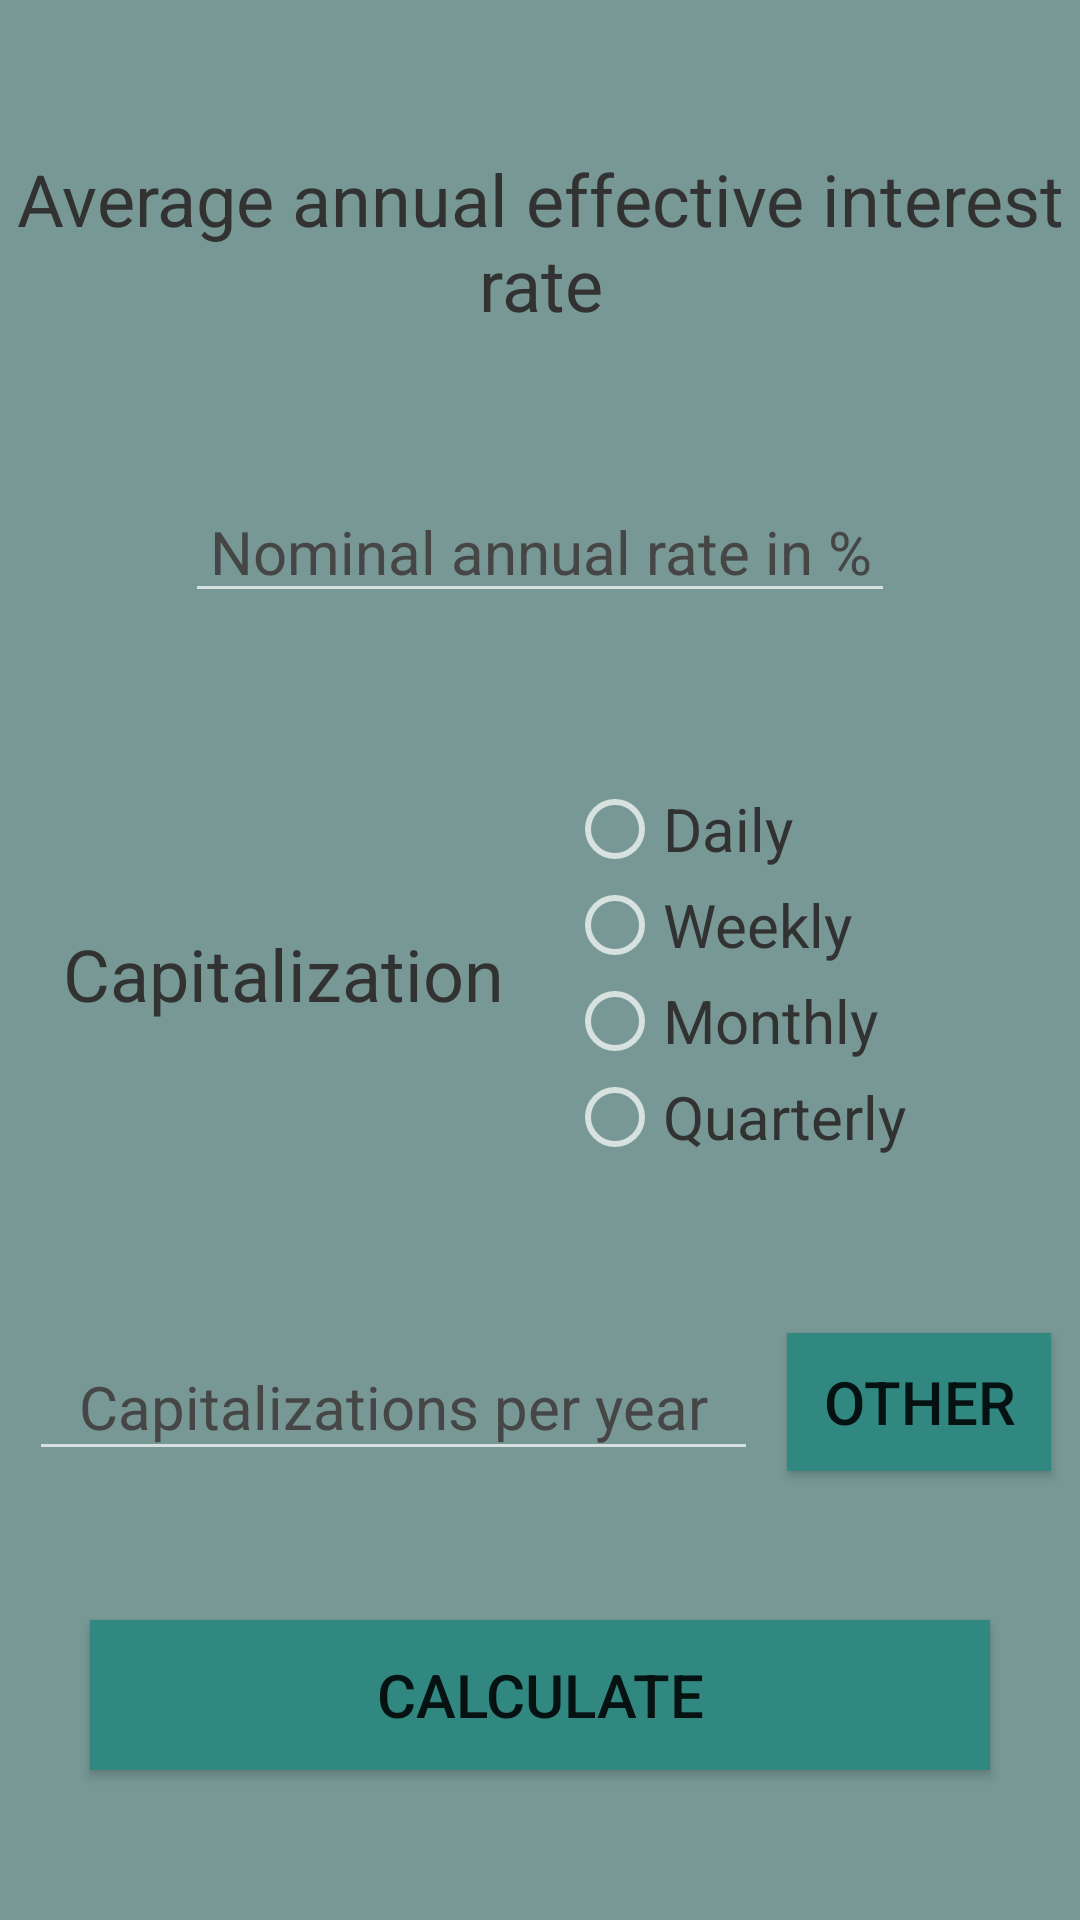

Produce the Android XML layout that renders to this screen, including the resource entries it uses.
<!-- AndroidManifest.xml: application theme Theme.CalculadoraDeTasaEfectivaAnual -->
<!-- res/layout/activity_main.xml -->
<?xml version="1.0" encoding="utf-8"?>
<androidx.constraintlayout.widget.ConstraintLayout xmlns:android="http://schemas.android.com/apk/res/android"
    xmlns:app="http://schemas.android.com/apk/res-auto"
    xmlns:tools="http://schemas.android.com/tools"
    android:layout_width="match_parent"
    android:layout_height="match_parent"
    android:background="#779895"
    tools:context=".MainActivity">

    <TextView
        android:id="@+id/Titulo"
        android:layout_width="wrap_content"
        android:layout_height="wrap_content"
        android:gravity="center"
        android:text="Average annual effective interest rate"
        android:textColor="#323232"
        android:textSize="24sp"
        app:layout_constraintBottom_toTopOf="@+id/Tasa_Nominal_Anual"
        app:layout_constraintEnd_toEndOf="parent"
        app:layout_constraintStart_toStartOf="parent"
        app:layout_constraintTop_toTopOf="parent" />

    <EditText
        android:id="@+id/Tasa_Nominal_Anual"
        android:layout_width="wrap_content"
        android:layout_height="wrap_content"
        android:ems="10"
        android:gravity="center"
        android:hint="Nominal annual rate in %"
        android:inputType="number|numberDecimal"
        android:textColor="#323232"
        android:textColorHint="#464646"
        android:textSize="20sp"
        app:layout_constraintBottom_toTopOf="@+id/Opciones"
        app:layout_constraintEnd_toEndOf="parent"
        app:layout_constraintStart_toStartOf="parent"
        app:layout_constraintTop_toBottomOf="@+id/Titulo"
        tools:ignore="TouchTargetSizeCheck" />

    <TextView
        android:id="@+id/Texto_Capitalizacion"
        android:layout_width="wrap_content"
        android:layout_height="wrap_content"
        android:gravity="center"
        android:text="Capitalization"
        android:textColor="#323232"
        android:textSize="24sp"
        app:layout_constraintBottom_toTopOf="@+id/Capitalizaciones"
        app:layout_constraintEnd_toStartOf="@+id/Opciones"
        app:layout_constraintStart_toStartOf="parent"
        app:layout_constraintTop_toBottomOf="@+id/Tasa_Nominal_Anual" />

    <RadioGroup
        android:id="@+id/Opciones"
        android:layout_width="150dp"
        android:layout_height="140dp"
        android:gravity="center"
        app:layout_constraintBottom_toTopOf="@+id/Capitalizaciones"
        app:layout_constraintEnd_toEndOf="parent"
        app:layout_constraintStart_toEndOf="@+id/Texto_Capitalizacion"
        app:layout_constraintTop_toBottomOf="@+id/Tasa_Nominal_Anual"
        app:layout_constraintVertical_bias="0.515">

        <RadioButton
            android:id="@+id/Opcion_Diaria"
            android:layout_width="match_parent"
            android:layout_height="wrap_content"
            android:text="Daily"
            android:textColor="#323232"
            android:textSize="20sp"
            tools:ignore="TouchTargetSizeCheck" />

        <RadioButton
            android:id="@+id/Opcion_Semanal"
            android:layout_width="match_parent"
            android:layout_height="wrap_content"
            android:text="Weekly"
            android:textColor="#323232"
            android:textSize="20sp"
            tools:ignore="TouchTargetSizeCheck" />

        <RadioButton
            android:id="@+id/Opcion_Mensual"
            android:layout_width="match_parent"
            android:layout_height="wrap_content"
            android:text="Monthly"
            android:textColor="#323232"
            android:textSize="20sp"
            tools:ignore="TouchTargetSizeCheck" />

        <RadioButton
            android:id="@+id/Opcion_Trimestral"
            android:layout_width="match_parent"
            android:layout_height="wrap_content"
            android:text="Quarterly"
            android:textColor="#323232"
            android:textSize="20sp"
            tools:ignore="TouchTargetSizeCheck" />

    </RadioGroup>

    <EditText
        android:id="@+id/Capitalizaciones"
        android:layout_width="243dp"
        android:layout_height="46dp"
        android:ems="10"
        android:gravity="center"
        android:hint="Capitalizations per year"
        android:inputType="number"
        android:textColor="#323232"
        android:textColorHint="#464646"
        android:textSize="20sp"
        app:layout_constraintBottom_toTopOf="@+id/Calcular"
        app:layout_constraintEnd_toStartOf="@+id/Otra"
        app:layout_constraintStart_toStartOf="parent"
        app:layout_constraintTop_toBottomOf="@+id/Opciones"
        tools:ignore="TouchTargetSizeCheck" />

    <Button
        android:id="@+id/Calcular"
        style="@style/Widget.AppCompat.Button.Colored"
        android:layout_width="300dp"
        android:layout_height="50dp"
        android:background="#308880"
        android:gravity="center"
        android:text="Calculate"
        android:textSize="20sp"
        app:layout_constraintBottom_toBottomOf="parent"
        app:layout_constraintEnd_toEndOf="parent"
        app:layout_constraintStart_toStartOf="parent"
        app:layout_constraintTop_toBottomOf="@+id/Capitalizaciones" />

    <Button
        android:id="@+id/Otra"
        style="@style/Widget.AppCompat.Button.Colored"
        android:layout_width="wrap_content"
        android:layout_height="46sp"
        android:background="#308880"
        android:gravity="center"
        android:text="Other"
        android:textSize="20sp"
        app:layout_constraintBottom_toTopOf="@+id/Calcular"
        app:layout_constraintEnd_toEndOf="parent"
        app:layout_constraintStart_toEndOf="@+id/Capitalizaciones"
        app:layout_constraintTop_toBottomOf="@+id/Opciones"
        tools:ignore="TouchTargetSizeCheck" />

</androidx.constraintlayout.widget.ConstraintLayout>
<!-- resources referenced by this layout -->
<resources>
  <style name="Theme.CalculadoraDeTasaEfectivaAnual" parent="Theme.AppCompat">
          <item name="colorPrimary">#79AA8A</item>
          <item name="colorPrimaryVariant">#4C807E</item>
          <item name="colorOnPrimary">@color/white</item>
          <item name="colorSecondary">@color/teal_200</item>
          <item name="colorSecondaryVariant">@color/teal_700</item>
          <item name="colorOnSecondary">@color/black</item>
          <item name="android:statusBarColor" tools:targetApi="l">?attr/colorPrimaryVariant</item>
      </style>
  <!-- not gathered from this repository: default colours our renderer supplied (Android Studio template values) -->
  <color name="teal_200">#FF03DAC5</color>
  <color name="teal_700">#FF018786</color>
  <color name="black">#FF000000</color>
  <color name="white">#FFFFFFFF</color>
</resources>
